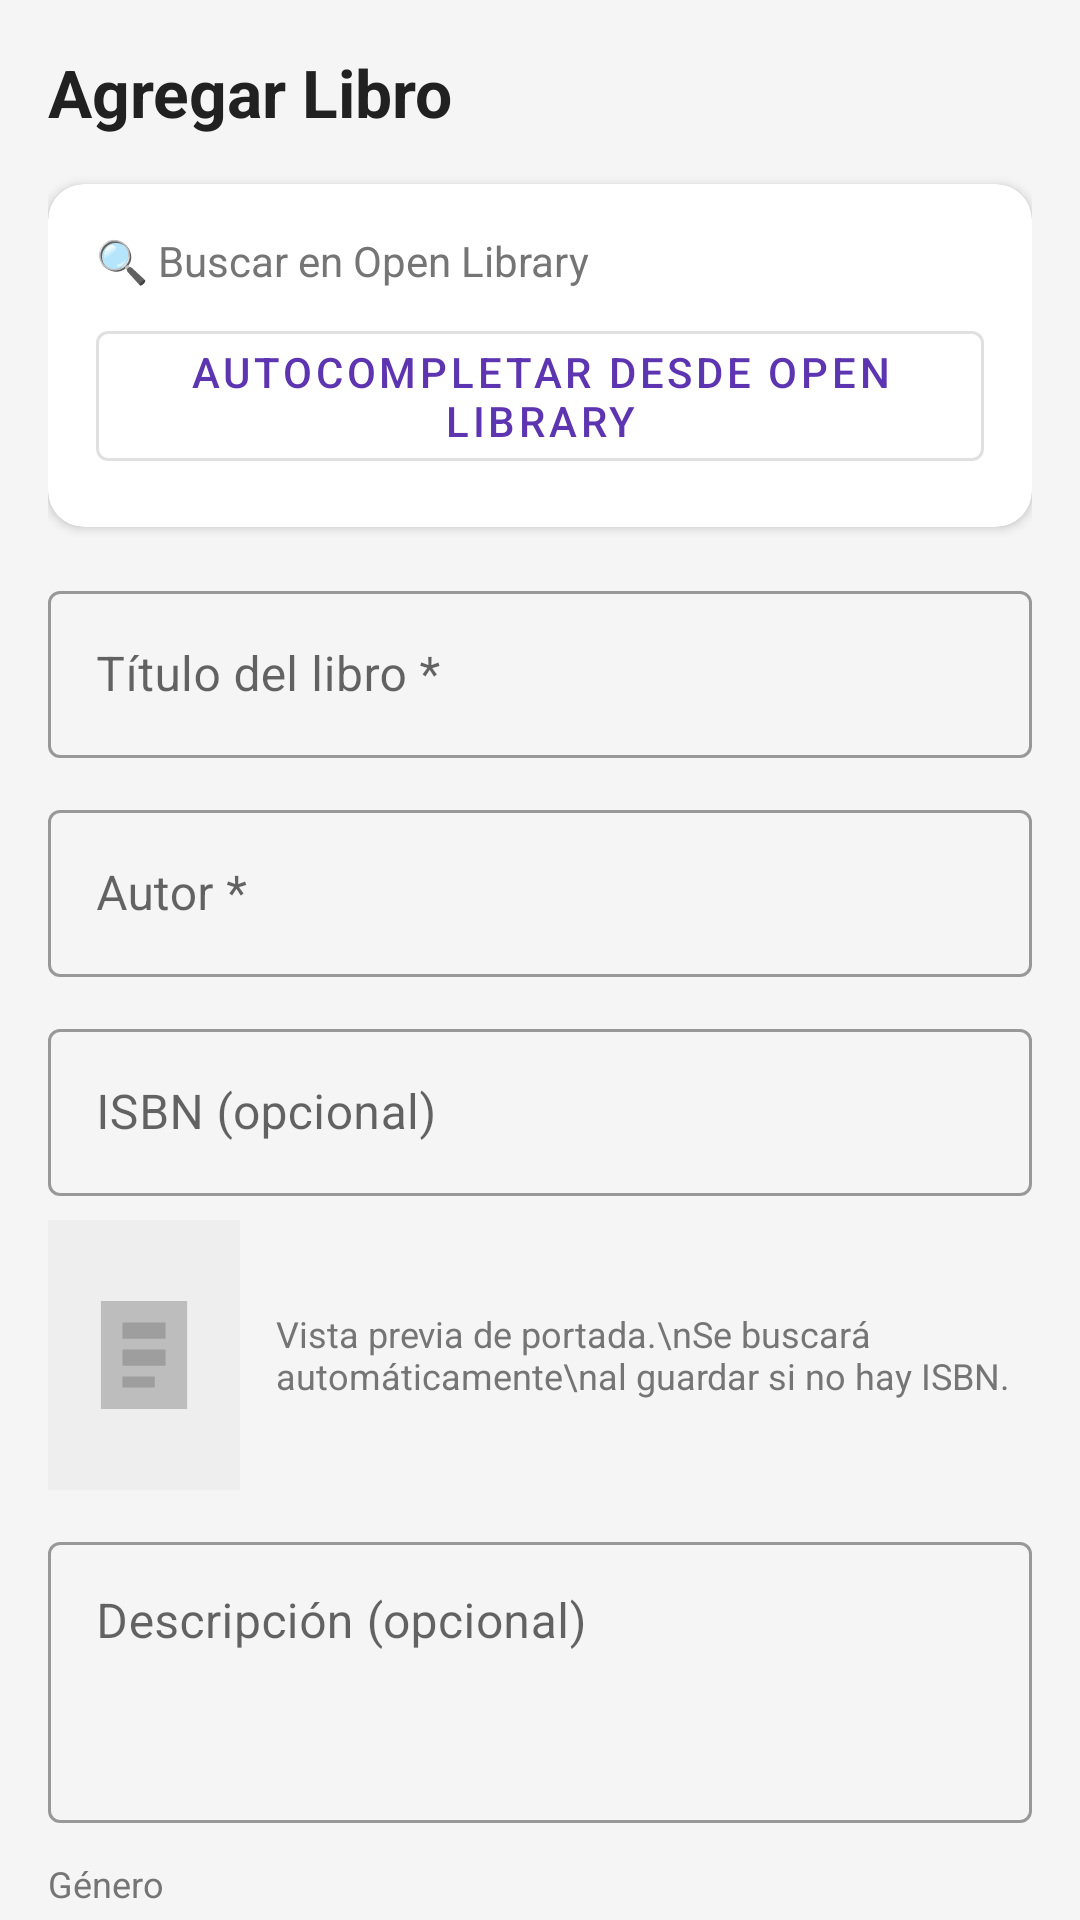

Layout XML and referenced resources for this Android screen:
<!-- AndroidManifest.xml: application theme Theme.BookShare -->
<!-- res/layout/fragment_add_book.xml -->
<?xml version="1.0" encoding="utf-8"?>
<androidx.core.widget.NestedScrollView
    xmlns:android="http://schemas.android.com/apk/res/android"
    xmlns:app="http://schemas.android.com/apk/res-auto"
    android:layout_width="match_parent"
    android:layout_height="match_parent"
    android:background="@color/background">

    <LinearLayout
        android:layout_width="match_parent"
        android:layout_height="wrap_content"
        android:orientation="vertical"
        android:padding="16dp">

        <TextView
            android:layout_width="wrap_content"
            android:layout_height="wrap_content"
            android:text="@string/add_book_title"
            android:textSize="22sp"
            android:textStyle="bold"
            android:textColor="@color/text_primary"
            android:layout_marginBottom="16dp" />

        
        <com.google.android.material.card.MaterialCardView
            android:layout_width="match_parent"
            android:layout_height="wrap_content"
            android:layout_marginBottom="16dp"
            app:cardCornerRadius="12dp"
            app:cardElevation="2dp">

            <LinearLayout
                android:layout_width="match_parent"
                android:layout_height="wrap_content"
                android:orientation="vertical"
                android:padding="16dp">

                <TextView
                    android:layout_width="wrap_content"
                    android:layout_height="wrap_content"
                    android:text="🔍 Buscar en Open Library"
                    android:textSize="14sp"
                    android:textColor="@color/text_secondary"
                    android:layout_marginBottom="8dp" />

                <com.google.android.material.button.MaterialButton
                    android:id="@+id/btnSearchApi"
                    style="@style/Widget.MaterialComponents.Button.OutlinedButton"
                    android:layout_width="match_parent"
                    android:layout_height="wrap_content"
                    android:text="@string/btn_autocomplete" />

            </LinearLayout>
        </com.google.android.material.card.MaterialCardView>

        <com.google.android.material.textfield.TextInputLayout
            android:id="@+id/tilTitle"
            style="@style/Widget.MaterialComponents.TextInputLayout.OutlinedBox"
            android:layout_width="match_parent"
            android:layout_height="wrap_content"
            android:layout_marginBottom="12dp"
            android:hint="@string/hint_book_title">

            <com.google.android.material.textfield.TextInputEditText
                android:id="@+id/etTitle"
                android:layout_width="match_parent"
                android:layout_height="wrap_content"
                android:inputType="textCapWords"
                android:imeOptions="actionNext" />
        </com.google.android.material.textfield.TextInputLayout>

        <com.google.android.material.textfield.TextInputLayout
            android:id="@+id/tilAuthor"
            style="@style/Widget.MaterialComponents.TextInputLayout.OutlinedBox"
            android:layout_width="match_parent"
            android:layout_height="wrap_content"
            android:layout_marginBottom="12dp"
            android:hint="@string/hint_author">

            <com.google.android.material.textfield.TextInputEditText
                android:id="@+id/etAuthor"
                android:layout_width="match_parent"
                android:layout_height="wrap_content"
                android:inputType="textCapWords"
                android:imeOptions="actionNext" />
        </com.google.android.material.textfield.TextInputLayout>

        <com.google.android.material.textfield.TextInputLayout
            android:id="@+id/tilIsbn"
            style="@style/Widget.MaterialComponents.TextInputLayout.OutlinedBox"
            android:layout_width="match_parent"
            android:layout_height="wrap_content"
            android:layout_marginBottom="8dp"
            android:hint="@string/hint_isbn">

            <com.google.android.material.textfield.TextInputEditText
                android:id="@+id/etIsbn"
                android:layout_width="match_parent"
                android:layout_height="wrap_content"
                android:inputType="number"
                android:imeOptions="actionNext" />
        </com.google.android.material.textfield.TextInputLayout>

        
        <LinearLayout
            android:layout_width="match_parent"
            android:layout_height="wrap_content"
            android:orientation="horizontal"
            android:gravity="center_vertical"
            android:layout_marginBottom="12dp">

            <ImageView
                android:id="@+id/ivCoverPreview"
                android:layout_width="64dp"
                android:layout_height="90dp"
                android:scaleType="centerCrop"
                android:src="@drawable/ic_book_placeholder"
                android:background="#F0F0F0"
                android:contentDescription="Vista previa de portada" />

            <TextView
                android:layout_width="wrap_content"
                android:layout_height="wrap_content"
                android:layout_marginStart="12dp"
                android:text="Vista previa de portada.\nSe buscará automáticamente\nal guardar si no hay ISBN."
                android:textSize="12sp"
                android:textColor="@color/text_secondary" />
        </LinearLayout>

        <com.google.android.material.textfield.TextInputLayout
            android:id="@+id/tilDescription"
            style="@style/Widget.MaterialComponents.TextInputLayout.OutlinedBox"
            android:layout_width="match_parent"
            android:layout_height="wrap_content"
            android:layout_marginBottom="12dp"
            android:hint="@string/hint_description">

            <com.google.android.material.textfield.TextInputEditText
                android:id="@+id/etDescription"
                android:layout_width="match_parent"
                android:layout_height="wrap_content"
                android:inputType="textMultiLine"
                android:minLines="3"
                android:gravity="top" />
        </com.google.android.material.textfield.TextInputLayout>

        <TextView
            android:layout_width="wrap_content"
            android:layout_height="wrap_content"
            android:text="@string/hint_genre"
            android:textColor="@color/text_secondary"
            android:textSize="12sp"
            android:layout_marginBottom="4dp" />

        <Spinner
            android:id="@+id/spinnerGenre"
            android:layout_width="match_parent"
            android:layout_height="wrap_content"
            android:layout_marginBottom="12dp"
            android:background="@drawable/bg_spinner" />

        <LinearLayout
            android:layout_width="match_parent"
            android:layout_height="wrap_content"
            android:orientation="horizontal"
            android:gravity="center_vertical"
            android:layout_marginBottom="24dp">

            <TextView
                android:layout_width="0dp"
                android:layout_height="wrap_content"
                android:layout_weight="1"
                android:text="@string/available_for_exchange"
                android:textColor="@color/text_primary"
                android:textSize="14sp" />

            <com.google.android.material.switchmaterial.SwitchMaterial
                android:id="@+id/switchAvailable"
                android:layout_width="wrap_content"
                android:layout_height="wrap_content"
                android:checked="true" />

        </LinearLayout>

        <ProgressBar
            android:id="@+id/progressBar"
            android:layout_width="wrap_content"
            android:layout_height="wrap_content"
            android:layout_gravity="center"
            android:layout_marginBottom="8dp"
            android:visibility="gone" />

        <com.google.android.material.button.MaterialButton
            android:id="@+id/btnSave"
            android:layout_width="match_parent"
            android:layout_height="56dp"
            android:text="@string/btn_save_book"
            android:textSize="16sp"
            android:layout_marginBottom="8dp" />

        <com.google.android.material.button.MaterialButton
            android:id="@+id/btnCancel"
            style="@style/Widget.MaterialComponents.Button.OutlinedButton"
            android:layout_width="match_parent"
            android:layout_height="wrap_content"
            android:text="@string/btn_cancel" />

    </LinearLayout>
</androidx.core.widget.NestedScrollView>
<!-- resources referenced by this layout -->
<resources>
  <color name="background">#F5F5F5</color>
  <color name="text_primary">#212121</color>
  <color name="text_secondary">#757575</color>
  <!-- drawable bg_spinner (drawable) -->
  <?xml version="1.0" encoding="utf-8"?>
  <shape xmlns:android="http://schemas.android.com/apk/res/android"
      android:shape="rectangle">
      <solid android:color="@color/white" />
      <corners android:radius="4dp" />
      <stroke android:width="1dp" android:color="@color/grey_light" />
      <padding android:left="12dp" android:right="12dp" android:top="8dp" android:bottom="8dp"/>
  </shape>
  <!-- drawable ic_book_placeholder (drawable) -->
  <?xml version="1.0" encoding="utf-8"?>
  <vector xmlns:android="http://schemas.android.com/apk/res/android"
      android:width="72dp" android:height="100dp"
      android:viewportWidth="72" android:viewportHeight="100">
      <path android:fillColor="#EEEEEE"
          android:pathData="M0,0 L72,0 L72,100 L0,100 Z"/>
      <path android:fillColor="#BDBDBD"
          android:pathData="M20,30 L52,30 L52,70 L20,70 Z"/>
      <path android:fillColor="#9E9E9E"
          android:pathData="M28,38 L44,38 L44,44 L28,44 Z"/>
      <path android:fillColor="#9E9E9E"
          android:pathData="M28,48 L44,48 L44,54 L28,54 Z"/>
      <path android:fillColor="#9E9E9E"
          android:pathData="M28,58 L40,58 L40,62 L28,62 Z"/>
  </vector>
  <string name="add_book_title">Agregar Libro</string>
  <string name="available_for_exchange">Disponible para intercambio</string>
  <string name="btn_autocomplete">Autocompletar desde Open Library</string>
  <string name="btn_cancel">Cancelar</string>
  <string name="btn_save_book">Guardar Libro</string>
  <string name="hint_author">Autor *</string>
  <string name="hint_book_title">Título del libro *</string>
  <string name="hint_description">Descripción (opcional)</string>
  <string name="hint_genre">Género</string>
  <string name="hint_isbn">ISBN (opcional)</string>
  <style name="Theme.BookShare" parent="Theme.MaterialComponents.DayNight.NoActionBar">
          <item name="colorPrimary">@color/primary</item>
          <item name="colorPrimaryVariant">@color/primary_dark</item>
          <item name="colorOnPrimary">@color/white</item>
          <item name="colorSecondary">@color/secondary</item>
          <item name="colorOnSecondary">@color/white</item>
          <item name="android:statusBarColor">@color/primary_dark</item>
          <item name="android:colorBackground">@color/background</item>
      </style>
  <color name="white">#FFFFFF</color>
  <color name="grey_light">#EEEEEE</color>
  <color name="primary">#5E35B1</color>
  <color name="primary_dark">#4527A0</color>
  <color name="secondary">#FF6F00</color>
</resources>
